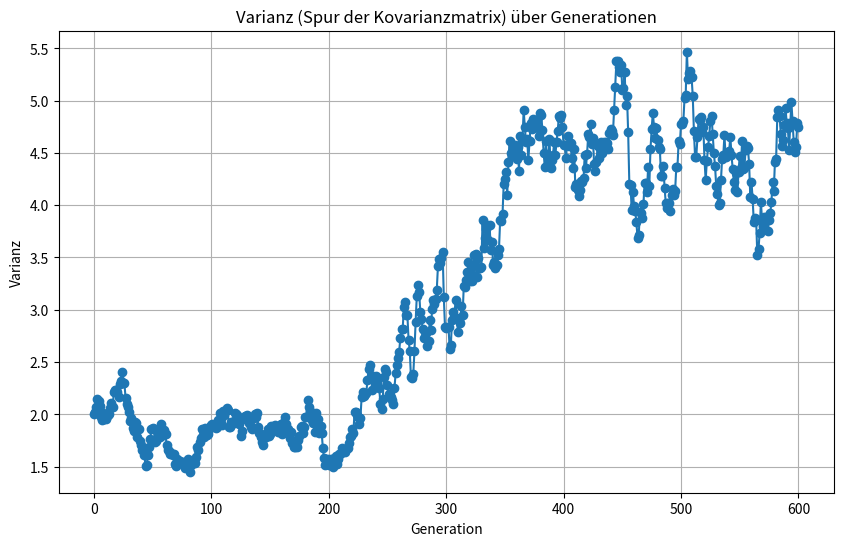

Write the Python code that produced this figure.
import numpy as np
import matplotlib.pyplot as plt

# Parameter
dim = 2                 # Dimension der Daten
n_samples = 1000        # Stichprobengröße pro Generation
n_generations = 600      # Anzahl der Generationen

# Initiale Verteilung
mu_0 = np.zeros(dim)
sigma_0 = np.eye(dim)

# Listen zur Speicherung der Ergebnisse
means = [mu_0]
covariances = [sigma_0]
variances = [np.trace(sigma_0)]

# Simulation über Generationen
for gen in range(n_generations):
    # Stichprobe aus der aktuellen Verteilung ziehen
    samples = np.random.multivariate_normal(means[-1], covariances[-1], size=n_samples)
    
    # Neue Parameter schätzen
    mu_new = np.mean(samples, axis=0)
    sigma_new = np.cov(samples, rowvar=False)
    
    # Ergebnisse speichern
    means.append(mu_new)
    covariances.append(sigma_new)
    variances.append(np.trace(sigma_new))

# Plot der Varianz über Generationen
plt.figure(figsize=(10, 6))
plt.plot(variances, marker='o')
plt.title('Varianz (Spur der Kovarianzmatrix) über Generationen')
plt.xlabel('Generation')
plt.ylabel('Varianz')
plt.grid(True)
plt.show()
